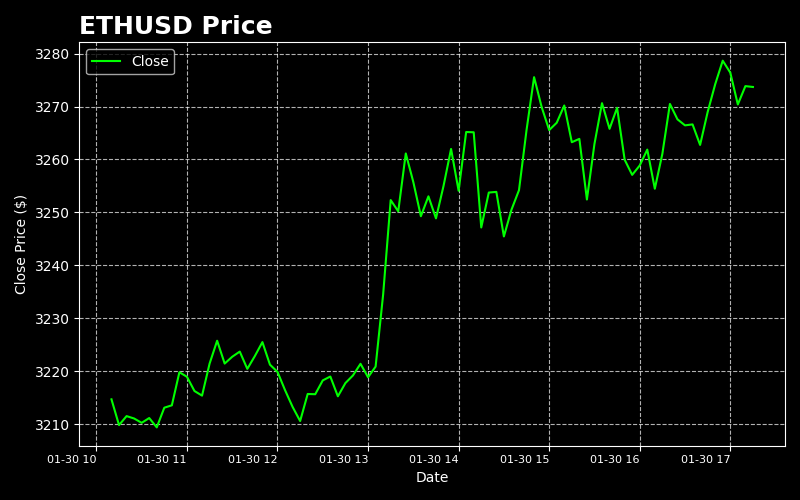

The table this chart was drawn from, first rows:
symbol, timestamp, open, high, low, close, volume, trade_count, vwap
ETH/USD, 2025-01-30 10:10:00+00:00, 3211, 3217, 3211, 3215, 0.00188, 3.0, 3214
ETH/USD, 2025-01-30 10:15:00+00:00, 3217, 3217, 3208, 3210, 0.001854, 3.0, 3215
ETH/USD, 2025-01-30 10:20:00+00:00, 3212, 3217, 3209, 3212, 0.002491, 4.0, 3212
ETH/USD, 2025-01-30 10:25:00+00:00, 3209, 3213, 3209, 3211, 0.716, 4.0, 3213
ETH/USD, 2025-01-30 10:30:00+00:00, 3212, 3215, 3208, 3210, 0.003737, 6.0, 3213
ETH/USD, 2025-01-30 10:35:00+00:00, 3211, 3217, 3209, 3211, 0.003737, 6.0, 3212
ETH/USD, 2025-01-30 10:40:00+00:00, 3212, 3213, 3209, 3209, 0.001246, 2.0, 3212
ETH/USD, 2025-01-30 10:45:00+00:00, 3212, 3218, 3209, 3213, 0.002465, 4.0, 3214
ETH/USD, 2025-01-30 10:50:00+00:00, 3212, 3215, 3210, 3214, 0.1236, 5.0, 3213
ETH/USD, 2025-01-30 10:55:00+00:00, 3215, 3220, 3214, 3220, 0.0006098, 1.0, 3215
ETH/USD, 2025-01-30 11:00:00+00:00, 3217, 3220, 3215, 3219, 0.002487, 4.0, 3218
ETH/USD, 2025-01-30 11:05:00+00:00, 3217, 3221, 3214, 3216, 0.003731, 6.0, 3217
ETH/USD, 2025-01-30 11:10:00+00:00, 3214, 3218, 3214, 3215, 0.001244, 2.0, 3216
ETH/USD, 2025-01-30 11:15:00+00:00, 3213, 3221, 3213, 3221, 0.2141, 5.0, 3219
ETH/USD, 2025-01-30 11:20:00+00:00, 3223, 3226, 3218, 3226, 0.001243, 2.0, 3220
ETH/USD, 2025-01-30 11:25:00+00:00, 3224, 3224, 3219, 3221, 0.001243, 2.0, 3220
ETH/USD, 2025-01-30 11:30:00+00:00, 3223, 3223, 3223, 3223, 0.0, 0.0, 3223
ETH/USD, 2025-01-30 11:35:00+00:00, 3221, 3224, 3221, 3224, 0.001876, 3.0, 3222
ETH/USD, 2025-01-30 11:40:00+00:00, 3225, 3227, 3220, 3220, 0.003092, 5.0, 3223
ETH/USD, 2025-01-30 11:45:00+00:00, 3218, 3223, 3216, 3223, 0.003121, 5.0, 3219
ETH/USD, 2025-01-30 11:50:00+00:00, 3223, 3225, 3223, 3225, 0.0, 0.0, 3223
ETH/USD, 2025-01-30 11:55:00+00:00, 3227, 3227, 3221, 3221, 0.002481, 4.0, 3225
ETH/USD, 2025-01-30 12:00:00+00:00, 3223, 3223, 3217, 3220, 0.002485, 4.0, 3221
ETH/USD, 2025-01-30 12:05:00+00:00, 3218, 3220, 3216, 3216, 0.0006343, 1.0, 3217
ETH/USD, 2025-01-30 12:10:00+00:00, 3218, 3218, 3213, 3213, 0.001244, 2.0, 3216
ETH/USD, 2025-01-30 12:15:00+00:00, 3212, 3212, 3211, 3211, 0.0, 0.0, 3212
ETH/USD, 2025-01-30 12:20:00+00:00, 3212, 3216, 3208, 3216, 0.001246, 2.0, 3210
ETH/USD, 2025-01-30 12:25:00+00:00, 3215, 3218, 3211, 3216, 0.001854, 3.0, 3216
ETH/USD, 2025-01-30 12:30:00+00:00, 3213, 3219, 3213, 3218, 0.0006093, 1.0, 3218
ETH/USD, 2025-01-30 12:35:00+00:00, 3220, 3224, 3219, 3219, 0.0006082, 1.0, 3224
ETH/USD, 2025-01-30 12:40:00+00:00, 3218, 3219, 3214, 3215, 0.002514, 4.0, 3216
ETH/USD, 2025-01-30 12:45:00+00:00, 3214, 3220, 3214, 3218, 0.002462, 4.0, 3218
ETH/USD, 2025-01-30 12:50:00+00:00, 3219, 3221, 3217, 3219, 0.001243, 2.0, 3219
ETH/USD, 2025-01-30 12:55:00+00:00, 3221, 3221, 3221, 3221, 0.0, 0.0, 3221
ETH/USD, 2025-01-30 13:00:00+00:00, 3219, 3221, 3216, 3219, 0.04532, 8.0, 3220
ETH/USD, 2025-01-30 13:05:00+00:00, 3218, 3221, 3215, 3221, 0.002487, 4.0, 3217
ETH/USD, 2025-01-30 13:10:00+00:00, 3222, 3235, 3222, 3235, 0.0006316, 1.0, 3231
ETH/USD, 2025-01-30 13:15:00+00:00, 3236, 3256, 3236, 3252, 0.3521, 5.0, 3248
ETH/USD, 2025-01-30 13:20:00+00:00, 3251, 3258, 3247, 3250, 0.0004994, 1.0, 3249
ETH/USD, 2025-01-30 13:25:00+00:00, 3251, 3261, 3251, 3261, 0.02, 1.0, 3255
ETH/USD, 2025-01-30 13:30:00+00:00, 3259, 3273, 3253, 3256, 0.1115, 6.0, 3266
ETH/USD, 2025-01-30 13:35:00+00:00, 3258, 3259, 3247, 3249, 0.0356, 3.0, 3251
ETH/USD, 2025-01-30 13:40:00+00:00, 3248, 3253, 3245, 3253, 0.0, 0.0, 3248
ETH/USD, 2025-01-30 13:45:00+00:00, 3252, 3252, 3244, 3249, 0.07484, 1.0, 3250
ETH/USD, 2025-01-30 13:50:00+00:00, 3251, 3257, 3250, 3255, 0.01914, 1.0, 3253
ETH/USD, 2025-01-30 13:55:00+00:00, 3257, 3263, 3257, 3262, 0.001228, 2.0, 3258
ETH/USD, 2025-01-30 14:00:00+00:00, 3264, 3270, 3254, 3254, 0.03623, 4.0, 3267
ETH/USD, 2025-01-30 14:05:00+00:00, 3252, 3266, 3252, 3265, 0.005978, 1.0, 3256
ETH/USD, 2025-01-30 14:10:00+00:00, 3267, 3268, 3262, 3265, 0.0, 0.0, 3264
ETH/USD, 2025-01-30 14:15:00+00:00, 3268, 3268, 3247, 3247, 0.00971, 7.0, 3256
ETH/USD, 2025-01-30 14:20:00+00:00, 3248, 3254, 3248, 3254, 0.0, 0.0, 3249
ETH/USD, 2025-01-30 14:25:00+00:00, 3252, 3257, 3250, 3254, 2.509, 4.0, 3250
ETH/USD, 2025-01-30 14:30:00+00:00, 3252, 3255, 3245, 3245, 0.002623, 5.0, 3251
ETH/USD, 2025-01-30 14:35:00+00:00, 3247, 3255, 3242, 3250, 0.3272, 3.0, 3247
ETH/USD, 2025-01-30 14:40:00+00:00, 3252, 3256, 3245, 3254, 0.8819, 4.0, 3250
ETH/USD, 2025-01-30 14:45:00+00:00, 3256, 3269, 3254, 3266, 0.001203, 2.0, 3259
ETH/USD, 2025-01-30 14:50:00+00:00, 3267, 3278, 3261, 3276, 1.051, 3.0, 3275
ETH/USD, 2025-01-30 14:55:00+00:00, 3277, 3280, 3265, 3270, 0.04451, 1.0, 3279
ETH/USD, 2025-01-30 15:00:00+00:00, 3272, 3275, 3259, 3266, 0.1888, 4.0, 3269
ETH/USD, 2025-01-30 15:05:00+00:00, 3265, 3272, 3265, 3267, 0.2977, 1.0, 3268
... 26 more rows
